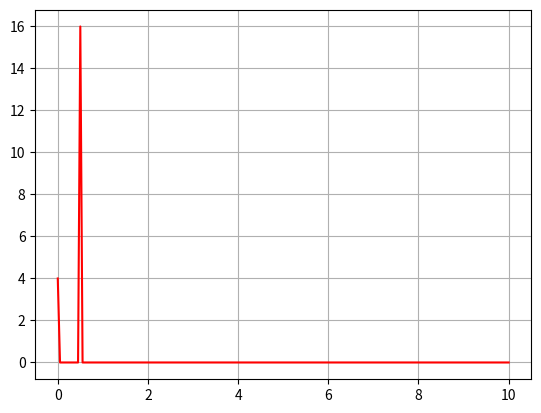

Recreate this plot in Python.
# Задание 29
import numpy as np
from math import pi
import matplotlib.pyplot as plt

t = np.arange(-10, 10, 0.05)
x = 4 * np.sin(pi * t + pi / 8) - 1
Px = np.abs(np.fft.rfft(x) / (0.5 * len(t)))**2
fn = 1 / (2 * 0.05)
freq = np.linspace(0, fn, len(Px))
plt.grid(True)
plt.plot(freq, Px, color='red')
plt.show()
